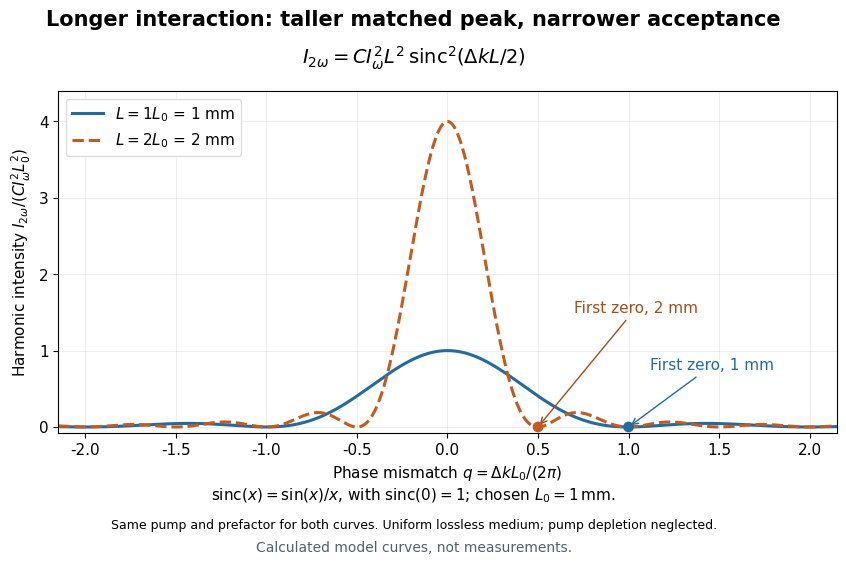

Python code for this plot: (Note: this script raises an exception after producing the figure.)
"""Original undepleted plane-wave SHG curves; numpy.sinc(u)=sin(pi*u)/(pi*u)."""
from pathlib import Path
import matplotlib.pyplot as plt
import numpy as np


def relative_intensity(q, length_ratio):
    """q=Delta k L0/(2 pi); result normalized by C I_pump^2 L0^2."""
    return length_ratio**2 * np.sinc(length_ratio*np.asarray(q))**2


def main():
    plt.rcParams.update({'font.size': 11, 'font.family': 'DejaVu Sans'})
    fig, ax = plt.subplots(figsize=(9, 5.8), dpi=100, facecolor='white')
    fig.subplots_adjust(left=.105, right=.97, bottom=.23, top=.82)
    q = np.linspace(-2.15, 2.15, 2201)
    for r, color, style in [(1, '#236a9f', '-'), (2, '#c25b20', '--')]:
        ax.plot(q, relative_intensity(q, r), style, color=color, lw=2.2,
                label=rf'$L={r}L_0$' + (' = 1 mm' if r == 1 else ' = 2 mm'))
    ax.set(xlim=(-2.15, 2.15), ylim=(-.08, 4.4),
           xlabel=r'Phase mismatch $q=\Delta k L_0/(2\pi)$',
           ylabel=r'Harmonic intensity $I_{2\omega}/(C I_\omega^2 L_0^2)$')
    ax.set_xticks(np.arange(-2, 2.01, .5))
    ax.set_yticks(np.arange(5))
    ax.grid(alpha=.2)
    ax.legend(loc='upper left', framealpha=1, edgecolor='#dddddd')
    ax.scatter([.5, 1], [0, 0], c=['#c25b20', '#236a9f'], s=45, zorder=5)
    ax.annotate('First zero, 2 mm', xy=(.5, 0), xytext=(.7, 1.5), color='#a84c19',
                arrowprops={'arrowstyle': '->', 'color': '#a84c19'})
    ax.annotate('First zero, 1 mm', xy=(1, 0), xytext=(1.12, .75), color='#236a9f',
                arrowprops={'arrowstyle': '->', 'color': '#236a9f'})
    fig.suptitle('Longer interaction: taller matched peak, narrower acceptance', fontsize=15, y=.96, weight='bold')
    fig.text(.5, .867, r'$I_{2\omega}=C I_\omega^2 L^2\,\mathrm{sinc}^2(\Delta k L/2)$', ha='center', fontsize=14)
    fig.text(.5, .115, r'$\mathrm{sinc}(x)=\sin(x)/x$, with $\mathrm{sinc}(0)=1$; chosen $L_0=1\,\mathrm{mm}$.', ha='center')
    fig.text(.5, .065, 'Same pump and prefactor for both curves. Uniform lossless medium; pump depletion neglected.', ha='center', fontsize=9)
    fig.text(.5, .025, 'Calculated model curves, not measurements.', ha='center', fontsize=10, color='#52616b')
    fig.savefig(Path(__file__).stem+'.png', dpi=100, facecolor='white', transparent=False)
    plt.close(fig)


if __name__ == '__main__':
    main()
